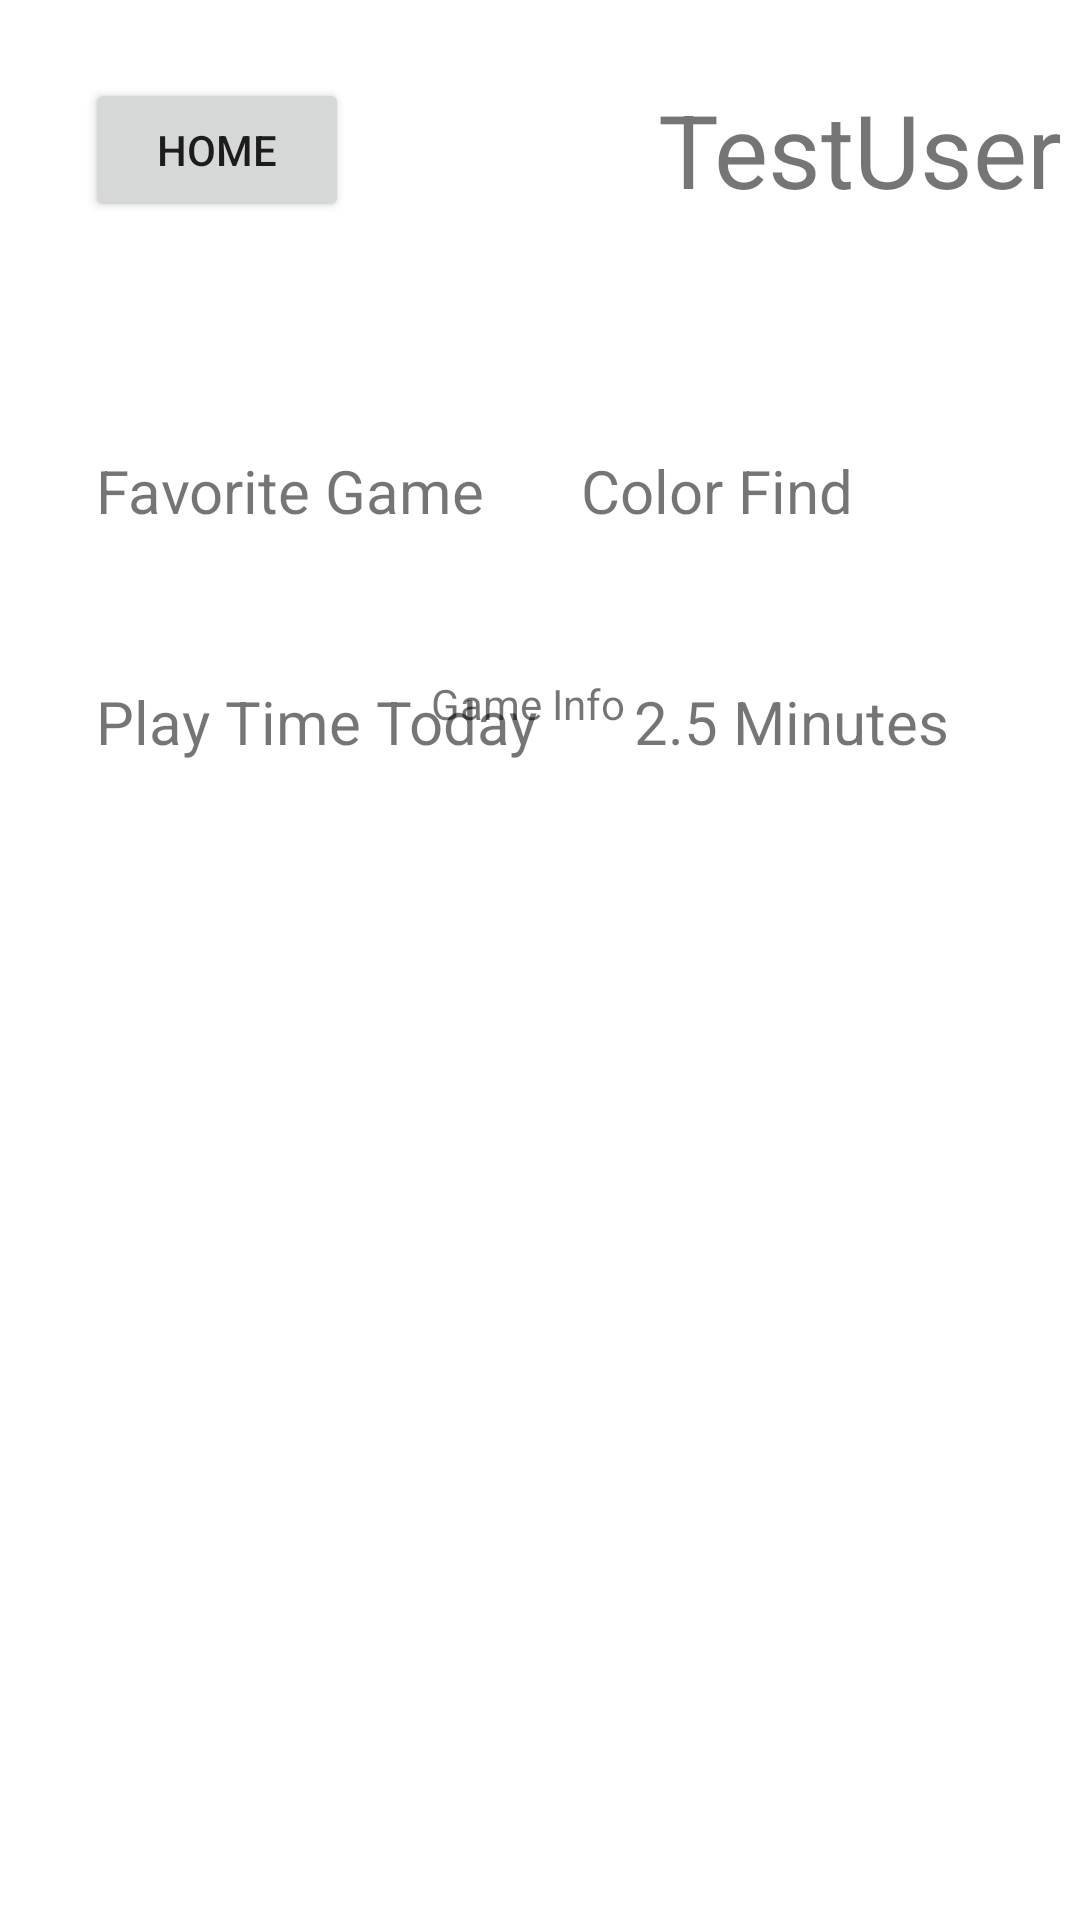

Layout XML and referenced resources for this Android screen:
<!-- AndroidManifest.xml: application theme Theme.LearningAPPRemastered -->
<!-- res/layout/activity_profile.xml -->
<?xml version="1.0" encoding="utf-8"?>
<androidx.constraintlayout.widget.ConstraintLayout xmlns:android="http://schemas.android.com/apk/res/android"
    xmlns:app="http://schemas.android.com/apk/res-auto"
    xmlns:tools="http://schemas.android.com/tools"
    android:layout_width="match_parent"
    android:layout_height="match_parent"
    tools:context=".Activities.ProfileActivity">

    <androidx.constraintlayout.widget.ConstraintLayout
        android:id="@+id/constraintLayout"
        android:layout_width="408dp"
        android:layout_height="100dp"
        app:layout_constraintEnd_toEndOf="parent"
        app:layout_constraintStart_toStartOf="parent"
        app:layout_constraintTop_toTopOf="parent">

        <Button
            android:id="@+id/Home"
            android:layout_width="wrap_content"
            android:layout_height="wrap_content"
            android:layout_marginStart="49dp"
            android:layout_marginTop="26dp"
            android:layout_marginEnd="265dp"
            android:layout_marginBottom="26dp"
            android:text="Home"
            app:layout_constraintBottom_toBottomOf="parent"
            app:layout_constraintEnd_toEndOf="parent"
            app:layout_constraintStart_toStartOf="parent"
            app:layout_constraintTop_toTopOf="parent" />

        <TextView
            android:id="@+id/gameNameView"
            android:layout_width="wrap_content"
            android:layout_height="wrap_content"
            android:layout_marginTop="27dp"
            android:layout_marginEnd="30dp"
            android:text="TestUser"
            android:textSize="34sp"
            app:layout_constraintEnd_toEndOf="parent"
            app:layout_constraintTop_toTopOf="parent" />
    </androidx.constraintlayout.widget.ConstraintLayout>

    <TextView
        android:id="@+id/textView5"
        android:layout_width="wrap_content"
        android:layout_height="wrap_content"
        android:layout_marginStart="32dp"
        android:layout_marginTop="50dp"
        android:text="Favorite Game"
        android:textSize="20sp"
        app:layout_constraintStart_toStartOf="parent"
        app:layout_constraintTop_toBottomOf="@+id/constraintLayout" />

    <TextView
        android:id="@+id/favoriteGameTextView"
        android:layout_width="wrap_content"
        android:layout_height="wrap_content"
        android:layout_marginStart="32dp"
        android:text="Color Find"
        android:textSize="20sp"
        app:layout_constraintBottom_toBottomOf="@+id/textView5"
        app:layout_constraintStart_toEndOf="@+id/textView5"
        app:layout_constraintTop_toTopOf="@+id/textView5"
        app:layout_constraintVertical_bias="0.0" />

    <TextView
        android:id="@+id/playTimeTodayTextView"
        android:layout_width="wrap_content"
        android:layout_height="wrap_content"
        android:layout_marginStart="32dp"
        android:text="2.5 Minutes"
        android:textSize="20sp"
        app:layout_constraintBottom_toBottomOf="@+id/favoriteGameTextView2"
        app:layout_constraintStart_toEndOf="@+id/favoriteGameTextView2"
        app:layout_constraintTop_toTopOf="@+id/favoriteGameTextView2" />

    <TextView
        android:id="@+id/favoriteGameTextView2"
        android:layout_width="wrap_content"
        android:layout_height="wrap_content"
        android:layout_marginStart="32dp"
        android:layout_marginTop="50dp"
        android:text="Play Time Today"
        android:textSize="20sp"
        app:layout_constraintStart_toStartOf="parent"
        app:layout_constraintTop_toBottomOf="@+id/textView5" />

    <androidx.recyclerview.widget.RecyclerView
        android:id="@+id/recyclerViewProfile"
        android:layout_width="345dp"
        android:layout_height="350dp"
        android:layout_marginStart="33dp"
        android:layout_marginEnd="33dp"
        android:layout_marginBottom="30dp"
        app:layout_constraintBottom_toBottomOf="parent"
        app:layout_constraintEnd_toEndOf="parent"
        app:layout_constraintStart_toStartOf="parent" />

    <TextView
        android:id="@+id/textView13"
        android:layout_width="wrap_content"
        android:layout_height="wrap_content"
        android:layout_marginStart="169dp"
        android:layout_marginEnd="177dp"
        android:layout_marginBottom="16dp"
        android:text="Game Info"
        app:layout_constraintBottom_toTopOf="@+id/recyclerViewProfile"
        app:layout_constraintEnd_toEndOf="parent"
        app:layout_constraintHorizontal_bias="0.5"
        app:layout_constraintStart_toStartOf="parent" />
</androidx.constraintlayout.widget.ConstraintLayout>
<!-- resources referenced by this layout -->
<resources>
  <style name="Theme.LearningAPPRemastered" parent="Theme.MaterialComponents.DayNight.DarkActionBar">
          
          <item name="colorPrimary">@color/purple_500</item>
          <item name="colorPrimaryVariant">@color/purple_700</item>
          <item name="colorOnPrimary">@color/white</item>
          
          <item name="colorSecondary">@color/teal_200</item>
          <item name="colorSecondaryVariant">@color/teal_700</item>
          <item name="colorOnSecondary">@color/black</item>
          
          <item name="android:statusBarColor" tools:targetApi="l">?attr/colorPrimaryVariant</item>
          
      </style>
  <!-- not gathered from this repository: default colours our renderer supplied (Android Studio template values) -->
  <color name="purple_500">#FF6200EE</color>
  <color name="purple_700">#FF3700B3</color>
  <color name="teal_200">#FF03DAC5</color>
  <color name="teal_700">#FF018786</color>
  <color name="black">#FF000000</color>
  <color name="white">#FFFFFFFF</color>
</resources>
